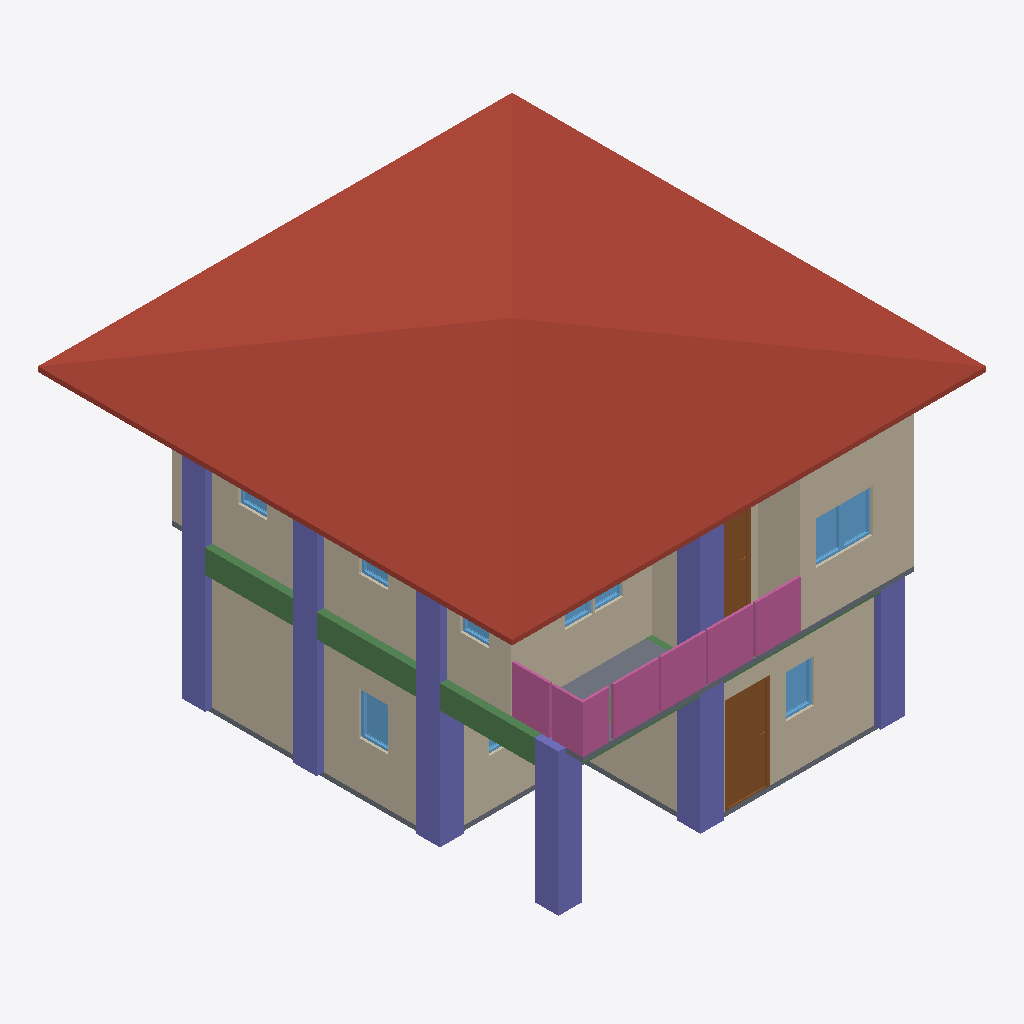
Isometric view of an IFC building model (IFC-SPF (STEP), schema IFC4, length unit metre), seen from the south-west, elements coloured by IFC class: 11 walls (beige), 10 columns (violet), 10 windows (light blue), 5 beams (green), 4 railings (pink), 2 doors (brown), 2 slabs (grey), 1 roof (red-brown).
Extent 10.0 m × 10.0 m × 7.1 m (x, y, z). Storeys (3): GF at 0.00 m; 2F at 3.00 m; 3F at 6.00 m. Elements (116): 29 IfcBeam, 25 IfcColumn, 25 IfcWall, 14 IfcWindow, 9 IfcDoor, 8 IfcRailing, 3 IfcSlab, 2 IfcStairFlight, 1 IfcRoof.

HEADER;
FILE_DESCRIPTION(('ViewDefinition[DesignTransferView]'),'2;1');
FILE_NAME('s05-discussion (VER3).ifc','2025-09-10T17:54:21+08:00',(''),(''),'IfcOpenShell 0.8.3-post1','Bonsai 0.8.3-post1','');
FILE_SCHEMA(('IFC4'));
ENDSEC;
DATA;
#1=IFCPROJECT('3A7Dh9qi95XfEAO8Wz96cV',$,'My Project',$,$,$,$,(#14,#26),#9);
#31=IFCSITE('2_NnBeoxj06etBhgP4W5cW',$,'My Site',$,$,#54,$,$,$,$,$,$,$,$);
#37=IFCBUILDING('1sBi1c5Gb80uSs9XVP7v$r',$,'My Building',$,$,#60,$,$,$,$,$,$);
#43=IFCBUILDINGSTOREY('14f1FQ16z4cO4Yvlrr$Gmz',$,'2F',$,$,#3036,$,$,$,$);
#67=IFCBUILDINGSTOREY('3mriL4$Mj2WPXWxG4_H0ww',$,'GF',$,$,#83,$,$,$,$);
#3212=IFCBUILDINGSTOREY('37mlBMQ3D2zwdtCq8vQ2zr',$,'3F',$,$,#3233,$,$,$,$);
#6121=IFCROOF('09uS68uxv1jRuy6ATA9qnu',$,'Roof',$,$,#6148,#6131,$,$);
#684=IFCWALL('3IL1t0RYzEBf4Ll_F$fedx',$,'Wall',$,$,#959,#690,$,$);
#13578=IFCWALL('3X33smUDv9cQYifaZ2DxOE',$,'Wall',$,$,#13589,#13584,$,$);
#3333=IFCWALL('28SunKpHPBXQTZPlGhBtsA',$,'Wall',$,$,#3710,#3339,$,$);
#91=IFCWALL('306He8XQH3Je85u4aQmcAc',$,'Wall',$,$,#104,#99,$,$);
#13401=IFCWALL('3scoMDvJjDrAZltDEweG58',$,'Wall',$,$,#13412,#13407,$,$);
#16425=IFCCOLUMN('1_znCYp9X7cO3izMj9X1LE',$,'Column',$,$,#16644,#16436,$,$);
#13249=IFCCOLUMN('24zQd6HHz2W9JvLUndXFdv',$,'Column',$,$,#13256,#13260,$,$);
#15718=IFCBEAM('3O2uEPUcrDhhx6wX6eoVA$',$,'Beam',$,$,#15815,#15729,$,$);
#10936=IFCCOLUMN('3k28H4TY9FR9tTlUJAjfxb',$,'Column',$,$,#10943,#10947,$,$);
#16198=IFCRAILING('2ep$86eVLA0xil9NxrHFtD',$,'Railing',$,$,#16659,#16211,$,$);
#16124=IFCRAILING('3J8Uitl3r8hwMCI5sY7XoL',$,'Railing',$,$,#16150,#16133,$,$);
#16877=IFCDOOR('1Itx_BVfD9me6fLElSdIve',$,'Door',$,$,#16925,#16885,$,2.0,0.899999976158142,$,$,$);
#13271=IFCCOLUMN('2LnQlIif9DsPZXYuoHv5op',$,'Column',$,$,#13319,#13282,$,$);
#13227=IFCCOLUMN('1kNTz1HmPEEeWTWY0RxcEg',$,'Column',$,$,#13234,#13238,$,$);
#4373=IFCWALL('1i7m03KUfCC8kgyYO6j0x8',$,'Wall',$,$,#4384,#4379,$,$);
#12123=IFCCOLUMN('2UBLK0KVz3uuZnCwTERp_l',$,'Column',$,$,#12149,#12134,$,$);
#734=IFCWALL('3ar7H$ECrBgBaJ1nJJU3uY',$,'Wall',$,$,#1023,#740,$,$);
#11016=IFCCOLUMN('22ngg0jUr86QE_Ep9jQzjY',$,'Column',$,$,#11083,#11027,$,$);
#13849=IFCSLAB('1qRjCyZSX9IOt16ZW9dgXg',$,'Slab',$,$,#13856,#13863,$,$);
#2518=IFCWALL('0Cyl9kY0r4qx89GdoVjZBO',$,'Wall',$,$,#2529,#2524,$,$);
#15981=IFCRAILING('205bgT0gb15RdUqkTJeMwR',$,'Railing',$,'FRAMELESS_PANEL',#16654,#15989,$,.USERDEFINED.);
#15882=IFCBEAM('33khMD2jjC7ejkHSfhlSbO',$,'Beam',$,$,#16624,#15893,$,$);
#1293=IFCSLAB('285arkPRH5Te7hKN1hwe_7',$,'Slab',$,$,#1301,#1308,$,$);
#14389=IFCDOOR('3NbpchxVz19QqEpCANCXXr',$,'Door',$,$,#14437,#14397,$,2.0,0.899999976158142,$,$,$);
#12069=IFCCOLUMN('2IYiahiJzFIelpUIrzPyO2',$,'Column',$,$,#12095,#12080,$,$);
#12388=IFCCOLUMN('3hfAJcOanA4BCp1f17JHDh',$,'Column',$,$,#12573,#12399,$,$);
#12525=IFCCOLUMN('3UayYKkmr5782suxkRlAl6',$,'Column',$,$,#12588,#12536,$,$);
#13969=IFCWALL('2bbaM_3KH8vflo3kGuFjB0',$,'Wall',$,$,#13980,#13975,$,$);
#16318=IFCRAILING('3DVhHJbM9EWevnRNbK22oE',$,'Railing',$,'FRAMELESS_PANEL',#16649,#16327,$,.USERDEFINED.);
#5682=IFCWINDOW('14nvmhTM1CLxmsr7Z7NfU$',$,'Window',$,$,#5730,#5690,$,0.899999976158142,0.600000023841858,$,$,$);
#15013=IFCWINDOW('1eXONeSu14sgQbXISu9J80',$,'Window',$,$,#15077,#15022,$,0.899999976158142,0.600000023841858,$,$,$);
#2384=IFCWINDOW('0dGyWe54v8mO$_YNO_91Py',$,'Window',$,$,#2448,#2393,$,0.899999976158142,0.600000023841858,$,$,$);
#5617=IFCWINDOW('3WkJo3SRLBIOZanJS1imuP',$,'Window',$,$,#5681,#5626,$,0.899999976158142,0.600000023841858,$,$,$);
#4411=IFCWALL('1THQ2wePv8ZhiIXHhO4Kvp',$,'Wall',$,$,#4422,#4417,$,$);
#14935=IFCWINDOW('2XLQsDhhbFgB7dDBHcFJxq',$,'Window',$,$,#14983,#14943,$,0.899999976158142,0.600000023841858,$,$,$);
#15078=IFCWINDOW('1LkGiz0WP2bOEcxa4qEwhx',$,'Window',$,$,#15142,#15087,$,0.899999976158142,0.600000023841858,$,$,$);
#14772=IFCWINDOW('0Gh$G8mf58qAk2QkHwTdg$',$,'Window',$,$,#14836,#14781,$,0.899999976158142,0.600000023841858,$,$,$);
#11177=IFCBEAM('3eLnis6MT4JQRe$AUMiIeA',$,'Beam',$,$,#11184,#11188,$,$);
#14657=IFCWINDOW('2y0UjhmnjCtuCVR3Z0vT4r',$,'Window',$,$,#14705,#14665,$,0.899999976158142,0.600000023841858,$,$,$);
#14592=IFCWINDOW('2Triyq5pPCIBYunJnKWoTS',$,'Window',$,$,#14656,#14601,$,0.899999976158142,0.600000023841858,$,$,$);
#15860=IFCBEAM('25HWyzxOH7Ngj5yjMZmUqo',$,'Beam',$,$,#15867,#15871,$,$);
#11199=IFCBEAM('00XLQrwanAoA1Iv0lETdNU',$,'Beam',$,$,#11206,#11210,$,$);
#2637=IFCWINDOW('1vNAnNJ6n4jftQkPgVlDxe',$,'Window',$,$,#2701,#2646,$,0.899999976158142,0.600000023841858,$,$,$);
#13540=IFCWALL('1OJ4Chy5HB2vUfyhVriBHB',$,'Wall',$,$,#13551,#13546,$,$);
ENDSEC;